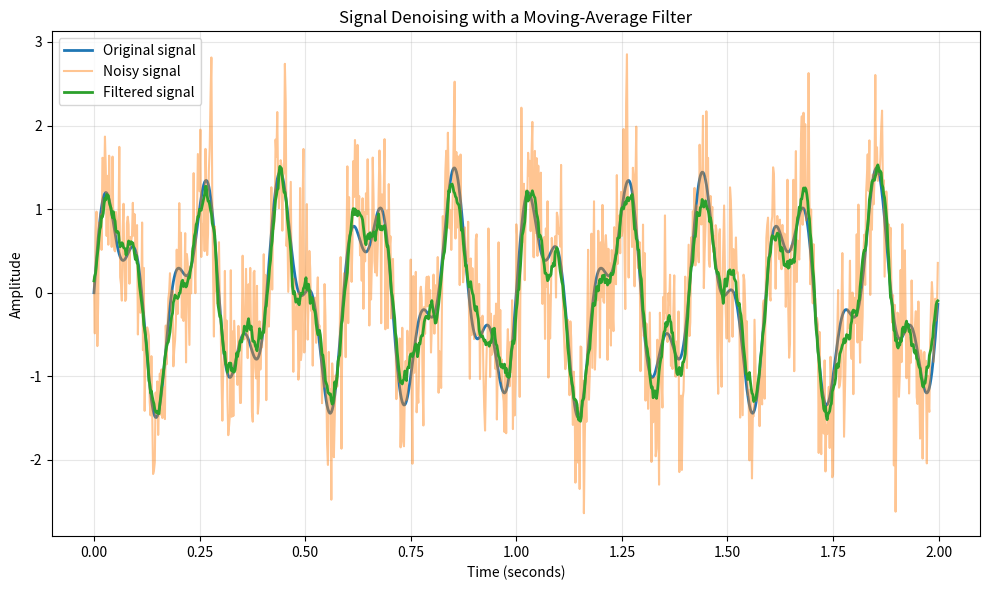

Python code for this plot:
"""
Signal Processing Using Python
A small practice project demonstrating signal generation, noise addition,
moving-average filtering, and visualization.
"""

import numpy as np
import matplotlib.pyplot as plt


def moving_average(signal, window_size=15):
    """Smooth a signal using a simple moving-average filter."""
    if window_size < 1:
        raise ValueError("window_size must be at least 1")

    kernel = np.ones(window_size) / window_size
    return np.convolve(signal, kernel, mode="same")


def main():
    # Create a time axis and a clean example signal.
    sampling_rate = 500  # samples per second
    duration = 2          # seconds
    time = np.linspace(0, duration, sampling_rate * duration, endpoint=False)

    clean_signal = (
        np.sin(2 * np.pi * 5 * time)
        + 0.5 * np.sin(2 * np.pi * 12 * time)
    )

    # Add random noise to simulate a measured signal.
    rng = np.random.default_rng(seed=42)
    noise = rng.normal(loc=0, scale=0.6, size=time.shape)
    noisy_signal = clean_signal + noise

    # Apply a moving-average filter to reduce high-frequency fluctuations.
    filtered_signal = moving_average(noisy_signal, window_size=15)

    # Plot the clean, noisy, and filtered signals for comparison.
    plt.figure(figsize=(10, 6))
    plt.plot(time, clean_signal, label="Original signal", linewidth=2)
    plt.plot(time, noisy_signal, label="Noisy signal", alpha=0.45)
    plt.plot(time, filtered_signal, label="Filtered signal", linewidth=2)
    plt.xlabel("Time (seconds)")
    plt.ylabel("Amplitude")
    plt.title("Signal Denoising with a Moving-Average Filter")
    plt.legend()
    plt.grid(True, alpha=0.3)
    plt.tight_layout()
    plt.savefig("signal_processing_result.png", dpi=150)
    plt.show()


if __name__ == "__main__":
    main()
